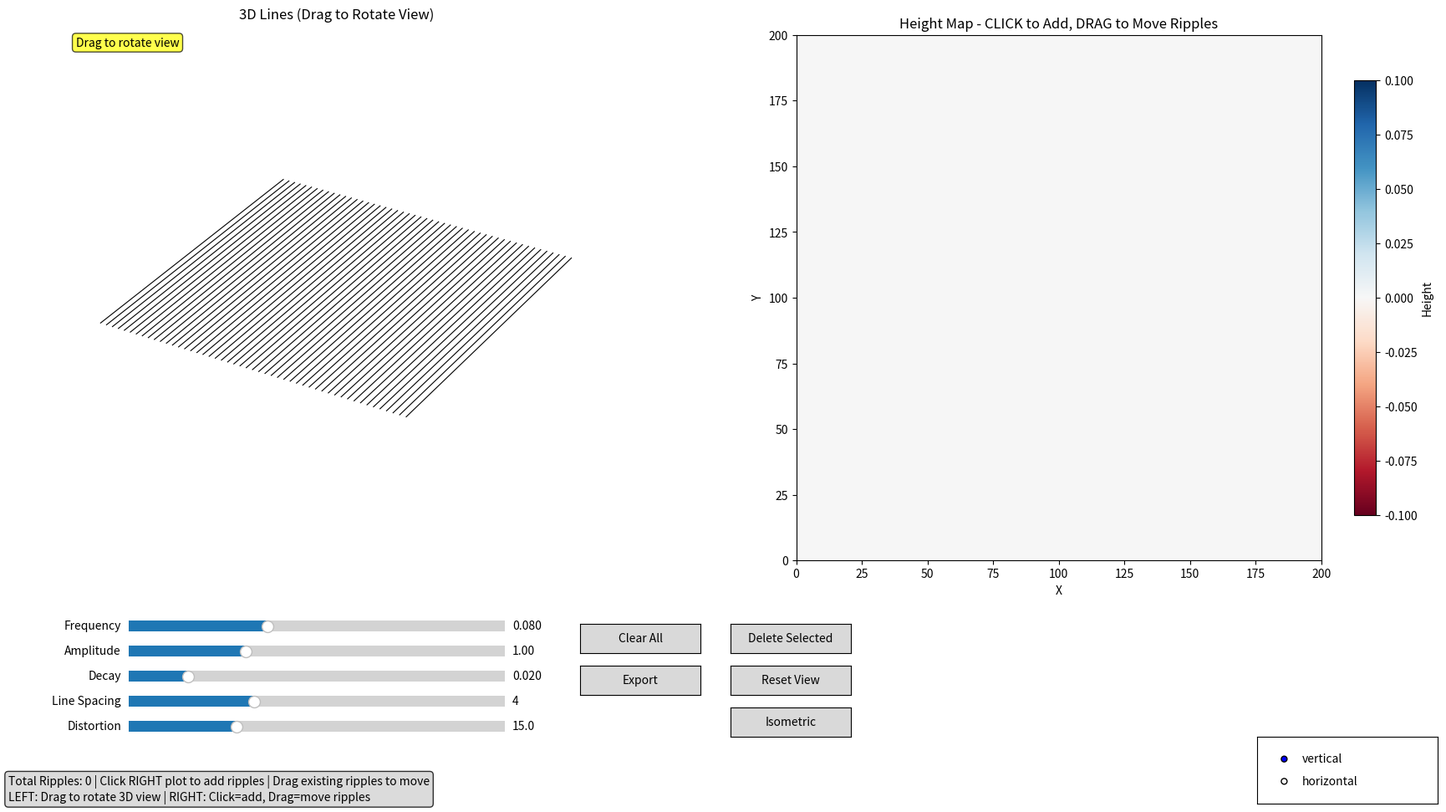

The script that saved this image:
import matplotlib.pyplot as plt
from matplotlib.widgets import Slider, Button, CheckButtons, RadioButtons
import numpy as np
from mpl_toolkits.mplot3d import Axes3D


class RippleLineGenerator:
    def __init__(self):
        pass

    def generate_ripples(self, width, height, ripple_list):
        """Generate water ripple pattern from list of ripples with individual parameters"""
        x = np.arange(width)
        y = np.arange(height)
        X, Y = np.meshgrid(x, y)

        ripples = np.zeros((height, width))

        for ripple in ripple_list:
            center_x, center_y = ripple["center"]
            frequency = ripple["frequency"]
            amplitude = ripple["amplitude"]
            decay = ripple["decay"]

            # Calculate distance from this center
            distance = np.sqrt((X - center_x) ** 2 + (Y - center_y) ** 2)

            # Create ripple pattern
            single_ripple = amplitude * np.sin(2 * np.pi * frequency * distance)

            # Apply decay with distance
            decay_factor = np.exp(-decay * distance)
            single_ripple *= decay_factor

            ripples += single_ripple

        return ripples


class AdvancedRippleLineViewer:
    def __init__(self):
        # Set up the figure
        self.fig = plt.figure(figsize=(18, 10))
        plt.subplots_adjust(left=0.02, bottom=0.3, right=0.98, top=0.95)

        # Main 3D line distortion plot (rotatable)
        self.ax_3d = self.fig.add_subplot(121, projection="3d")

        # Ripple height map
        self.ax_ripples = self.fig.add_subplot(122)

        # Parameters
        self.params = {
            "resolution": 200,
            "line_spacing": 4,
            "line_direction": "vertical",
            "distortion_scale": 15.0,
            "manual_mode": True,
        }

        # Current ripple parameters (for new ripples)
        self.current_ripple_params = {
            "frequency": 0.08,
            "amplitude": 1.0,
            "decay": 0.02,
        }

        # List of ripples with individual parameters
        self.ripple_list = []
        self.selected_ripple_index = None

        # Drag state
        self.dragging = False
        self.drag_ripple_index = None
        self.drag_offset_x = 0
        self.drag_offset_y = 0

        self.colorbar = None
        self.im = None
        self._axes_cleared = True

        # Initialize marker and text tracking lists
        self._ripple_markers = []
        self._ripple_texts = []

        # Flag to prevent pattern generation during slider updates
        self._updating_sliders = False

        # Create UI controls
        self.create_controls()

        # Generate initial pattern
        self.generate_pattern()

        # Set up interactivity
        self.setup_interaction()

    def create_controls(self):
        # Create sliders at the bottom of the figure
        slider_height = 0.025
        slider_spacing = 0.03
        slider_left = 0.1
        slider_width = 0.25

        # Current ripple parameters (for new ripples or editing selected)
        ax_frequency = plt.axes((slider_left, 0.22, slider_width, slider_height))
        self.slider_frequency = Slider(
            ax_frequency,
            "Frequency",
            0.01,
            0.2,
            valinit=self.current_ripple_params["frequency"],
            valfmt="%.3f",
        )
        self.slider_frequency.on_changed(self.update_frequency)

        ax_amplitude = plt.axes(
            (slider_left, 0.22 - slider_spacing, slider_width, slider_height)
        )
        self.slider_amplitude = Slider(
            ax_amplitude,
            "Amplitude",
            0.1,
            3.0,
            valinit=self.current_ripple_params["amplitude"],
            valfmt="%.2f",
        )
        self.slider_amplitude.on_changed(self.update_amplitude)

        ax_decay = plt.axes(
            (slider_left, 0.22 - 2 * slider_spacing, slider_width, slider_height)
        )
        self.slider_decay = Slider(
            ax_decay,
            "Decay",
            0.005,
            0.1,
            valinit=self.current_ripple_params["decay"],
            valfmt="%.3f",
        )
        self.slider_decay.on_changed(self.update_decay)

        # Global parameters
        ax_spacing = plt.axes(
            (slider_left, 0.22 - 3 * slider_spacing, slider_width, slider_height)
        )
        self.slider_spacing = Slider(
            ax_spacing,
            "Line Spacing",
            1,
            10,
            valinit=self.params["line_spacing"],
            valfmt="%d",
            valstep=1,
        )
        self.slider_spacing.on_changed(self.update_spacing)

        ax_distortion = plt.axes(
            (slider_left, 0.22 - 4 * slider_spacing, slider_width, slider_height)
        )
        self.slider_distortion = Slider(
            ax_distortion,
            "Distortion",
            1,
            50,
            valinit=self.params["distortion_scale"],
            valfmt="%.1f",
        )
        self.slider_distortion.on_changed(self.update_distortion)

        # Buttons - reorganized to avoid overlaps
        button_width = 0.08
        button_height = 0.035
        button_left = 0.4
        button_spacing = 0.1

        # Clear ripples button
        ax_clear = plt.axes((button_left, 0.20, button_width, button_height))
        self.btn_clear = Button(ax_clear, "Clear All")
        self.btn_clear.on_clicked(self.clear_ripples)

        # Delete selected ripple button
        ax_delete = plt.axes(
            (button_left + button_spacing, 0.20, button_width, button_height)
        )
        self.btn_delete = Button(ax_delete, "Delete Selected")
        self.btn_delete.on_clicked(self.delete_selected_ripple)

        # Export button
        ax_export = plt.axes((button_left, 0.15, button_width, button_height))
        self.btn_export = Button(ax_export, "Export")
        self.btn_export.on_clicked(self.export_parameters)

        # Reset view button
        ax_reset_view = plt.axes(
            (button_left + button_spacing, 0.15, button_width, button_height)
        )
        self.btn_reset_view = Button(ax_reset_view, "Reset View")
        self.btn_reset_view.on_clicked(self.reset_view)

        # Isometric view button
        ax_iso = plt.axes((button_left + button_spacing, 0.10, button_width, button_height))
        self.btn_iso = Button(ax_iso, "Isometric")
        self.btn_iso.on_clicked(self.isometric_view)

        # Direction radio buttons - moved to bottom right corner
        ax_direction = plt.axes((0.85, 0.02, 0.12, 0.08))
        self.radio_direction = RadioButtons(ax_direction, ("vertical", "horizontal"))
        self.radio_direction.on_clicked(self.update_direction)

        # Add ripple info text
        self.info_text = self.fig.text(
            0.02,
            0.02,
            "",
            fontsize=10,
            verticalalignment="bottom",
            bbox=dict(boxstyle="round,pad=0.3", facecolor="lightgray", alpha=0.8),
        )
        self.update_info_text()

    def generate_pattern(self):
        resolution = self.params["resolution"]



        # Generate ripple height map
        ripple_gen = RippleLineGenerator()

        if len(self.ripple_list) == 0:
            # No ripples - create flat surface

            self.ripple_data = np.zeros((resolution, resolution))
        else:

            self.ripple_data = ripple_gen.generate_ripples(
                resolution, resolution, self.ripple_list
            )

        # Update plots - complete redraw each time
        try:
            self.update_3d_plot()
        except Exception as e:
            pass

        try:
            self.update_ripple_plot()
        except Exception as e:
            import traceback
            traceback.print_exc()

        try:
            self.update_info_text()
        except Exception as e:
            pass

    def update_3d_plot(self):
        self.ax_3d.clear()

        resolution = self.params["resolution"]
        line_spacing = self.params["line_spacing"]
        distortion_scale = self.params["distortion_scale"]

        # Remove all axes elements for clean view
        self.ax_3d.set_axis_off()

        if self.params["line_direction"] == "vertical":
            # Vertical lines distorted by ripples
            for x in range(0, resolution, line_spacing):
                if x < resolution:
                    line_heights = self.ripple_data[:, x]
                    y_coords = np.arange(len(line_heights))
                    x_distorted = x + line_heights * distortion_scale
                    z_coords = line_heights  # Use height for 3D effect

                    self.ax_3d.plot(
                        x_distorted, y_coords, z_coords, "k-", linewidth=0.8
                    )
        else:
            # Horizontal lines distorted by ripples
            for y in range(0, resolution, line_spacing):
                if y < resolution:
                    line_heights = self.ripple_data[y, :]
                    x_coords = np.arange(len(line_heights))
                    y_distorted = y + line_heights * distortion_scale
                    z_coords = line_heights  # Use height for 3D effect

                    self.ax_3d.plot(
                        x_coords, y_distorted, z_coords, "k-", linewidth=0.8
                    )

        # Mark ripple centers in 3D
        for i, ripple in enumerate(self.ripple_list):
            center_x, center_y = ripple["center"]
            z_height = (
                self.ripple_data[center_y, center_x]
                if center_y < resolution and center_x < resolution
                else 0
            )

            color = "red" if i == self.selected_ripple_index else "blue"
            marker_size = 100 if i == self.selected_ripple_index else 50
            self.ax_3d.scatter(
                [center_x], [center_y], c=color, s=marker_size, alpha=0.8
            )

        # Set limits and aspect
        self.ax_3d.set_xlim(0, resolution)
        self.ax_3d.set_ylim(0, resolution)
        if len(self.ripple_list) > 0:
            z_min, z_max = self.ripple_data.min(), self.ripple_data.max()
            z_range = max(abs(z_min), abs(z_max), 1)
            self.ax_3d.set_zlim(-z_range, z_range)  # type: ignore

        self.ax_3d.set_title("3D Lines (Drag to Rotate View)")

        # Add text overlay to make it clear
        self.ax_3d.text2D(  # type: ignore
            0.02,
            0.98,
            "Drag to rotate view",
            transform=self.ax_3d.transAxes,
            fontsize=10,
            verticalalignment="top",
            bbox=dict(boxstyle="round,pad=0.3", facecolor="yellow", alpha=0.7),
        )

    def update_ripple_plot(self):
        # Clear existing contours
        if hasattr(self, "_contours"):
            try:
                for coll in self._contours.collections:  # type: ignore
                    coll.remove()
            except (AttributeError, TypeError):
                try:
                    if hasattr(self._contours, "remove"):
                        self._contours.remove()
                    else:
                        self.ax_ripples.clear()
                        if self.im is not None:
                            self.im = None
                except:
                    pass

        # Clear existing ripple markers and text annotations
        if hasattr(self, "_ripple_markers"):
            for marker in self._ripple_markers:
                try:
                    marker.remove()
                except:
                    pass
        if hasattr(self, "_ripple_texts"):
            for text in self._ripple_texts:
                try:
                    text.remove()
                except:
                    pass

        # Initialize marker and text tracking lists
        self._ripple_markers = []
        self._ripple_texts = []

        if self.im is None:
            if not hasattr(self, "_axes_cleared") or self._axes_cleared:
                self.ax_ripples.clear()
                self._axes_cleared = False

            self.im = self.ax_ripples.imshow(
                self.ripple_data,
                cmap="RdBu",
                origin="upper",
                extent=(0, self.params["resolution"], 0, self.params["resolution"]),
            )

            self.ax_ripples.set_xlabel("X")
            self.ax_ripples.set_ylabel("Y")
            self.ax_ripples.set_title("Height Map - CLICK to Add, DRAG to Move Ripples")
            self.ax_ripples.set_aspect("equal")

            if self.colorbar is None:
                self.colorbar = plt.colorbar(
                    self.im, ax=self.ax_ripples, shrink=0.8, label="Height"
                )
        else:
            self.im.set_array(self.ripple_data)
            self.im.set_clim(vmin=self.ripple_data.min(), vmax=self.ripple_data.max())
            if self.colorbar is not None:
                self.colorbar.update_normal(self.im)

        # Add contour lines
        try:
            x = np.arange(self.params["resolution"])
            y = np.arange(self.params["resolution"])
            X, Y = np.meshgrid(x, y)
            self._contours = self.ax_ripples.contour(
                X,
                Y,
                self.ripple_data,
                levels=10,
                colors="black",
                alpha=0.3,
                linewidths=0.5,
            )
        except Exception:
            pass

        # Mark ripple centers with selection indication
        for i, ripple in enumerate(self.ripple_list):
            center_x, center_y = ripple["center"]

            if i == self.selected_ripple_index:
                # Selected ripple - red with larger size
                marker = self.ax_ripples.plot(
                    center_x,
                    center_y,
                    "ro",
                    markersize=12,
                    markeredgecolor="darkred",
                    markeredgewidth=2,
                )
                self._ripple_markers.extend(marker)

                # Add text with parameters
                text = self.ax_ripples.text(
                    center_x + 5,
                    center_y + 5,
                    f"F:{ripple['frequency']:.3f}\nA:{ripple['amplitude']:.2f}\nD:{ripple['decay']:.3f}",
                    fontsize=8,
                    bbox=dict(boxstyle="round,pad=0.2", facecolor="white", alpha=0.8),
                )
                self._ripple_texts.append(text)
            else:
                # Unselected ripples - blue
                marker = self.ax_ripples.plot(
                    center_x,
                    center_y,
                    "bo",
                    markersize=8,
                    markeredgecolor="darkblue",
                    markeredgewidth=1,
                )
                self._ripple_markers.extend(marker)

    def update_info_text(self):
        if self.selected_ripple_index is not None and self.selected_ripple_index < len(
            self.ripple_list
        ):
            ripple = self.ripple_list[self.selected_ripple_index]
            info = f"Selected Ripple {self.selected_ripple_index + 1}: Center({ripple['center'][0]}, {ripple['center'][1]}) | "
            info += f"Freq: {ripple['frequency']:.3f} | Amp: {ripple['amplitude']:.2f} | Decay: {ripple['decay']:.3f}"
        else:
            info = f"Total Ripples: {len(self.ripple_list)} | Click RIGHT plot to add ripples | Drag existing ripples to move"

        info += f"\nLEFT: Drag to rotate 3D view | RIGHT: Click=add, Drag=move ripples"
        self.info_text.set_text(info)

    def setup_interaction(self):
        # Add mouse events for drag functionality
        self.cid_press = self.fig.canvas.mpl_connect(
            "button_press_event", self.on_mouse_press
        )
        self.cid_motion = self.fig.canvas.mpl_connect(
            "motion_notify_event", self.on_mouse_motion
        )
        self.cid_release = self.fig.canvas.mpl_connect(
            "button_release_event", self.on_mouse_release
        )
        self.fig.canvas.mpl_connect("key_press_event", self.on_key_press)

    def on_mouse_press(self, event):
        if event.button == 1 and event.inaxes == self.ax_ripples:

            click_x = event.xdata
            click_y = event.ydata

            if click_x is not None and click_y is not None:
                resolution = self.params["resolution"]
                grid_x = max(0, min(resolution - 1, int(click_x)))
                grid_y = max(0, min(resolution - 1, int(click_y)))

                # Check if clicking near existing ripple (within 15 pixels for easier dragging)
                clicked_ripple = None
                for i, ripple in enumerate(self.ripple_list):
                    cx, cy = ripple["center"]
                    if abs(cx - grid_x) < 15 and abs(cy - grid_y) < 15:
                        clicked_ripple = i
                        break

                if clicked_ripple is not None:
                    # Start dragging existing ripple - DON'T regenerate anything

                    self.dragging = True
                    self.drag_ripple_index = clicked_ripple
                    self.selected_ripple_index = clicked_ripple

                    # Calculate offset for smooth dragging
                    cx, cy = self.ripple_list[clicked_ripple]["center"]
                    self.drag_offset_x = cx - grid_x
                    self.drag_offset_y = cy - grid_y

                    # Update sliders to show this ripple's parameters WITHOUT triggering regeneration
                    ripple = self.ripple_list[clicked_ripple]
                    # Set flag to prevent pattern generation during slider updates
                    self._updating_sliders = True

                    self.slider_frequency.set_val(ripple["frequency"])
                    self.slider_amplitude.set_val(ripple["amplitude"])
                    self.slider_decay.set_val(ripple["decay"])

                    # Clear flag after updating sliders
                    self._updating_sliders = False

                    # Update display but don't regenerate pattern
                    self.update_info_text()
                else:
                    # Add new ripple only if not dragging

                    new_ripple = {
                        "center": (grid_x, grid_y),
                        "frequency": self.current_ripple_params["frequency"],
                        "amplitude": self.current_ripple_params["amplitude"],
                        "decay": self.current_ripple_params["decay"],
                    }
                    self.ripple_list.append(new_ripple)
                    self.selected_ripple_index = len(self.ripple_list) - 1

                    # Only regenerate for new ripples, not for drag start
                    self.generate_pattern()
                    self.fig.canvas.draw()

    def on_mouse_motion(self, event):
        if self.dragging and event.inaxes == self.ax_ripples:
            click_x = event.xdata
            click_y = event.ydata

            if click_x is not None and click_y is not None:
                resolution = self.params["resolution"]
                # Apply offset for smooth dragging
                new_x = max(0, min(resolution - 1, int(click_x + self.drag_offset_x)))
                new_y = max(0, min(resolution - 1, int(click_y + self.drag_offset_y)))

                # Update ripple position and show real-time feedback
                if self.drag_ripple_index is not None and self.drag_ripple_index < len(
                    self.ripple_list
                ):
                    self.ripple_list[self.drag_ripple_index]["center"] = (new_x, new_y)

                    # Update only the ripple plot for real-time feedback
                    self.update_ripple_plot()
                    self.fig.canvas.draw()

    def on_mouse_release(self, event):
        if self.dragging:
            self.dragging = False
            self.drag_ripple_index = None
            # Only do full regeneration when drag is complete

            self.generate_pattern()
            self.fig.canvas.draw()

    def clear_ripples(self, event):

        # Clear the ripple data
        self.ripple_list = []
        self.selected_ripple_index = None
        self.dragging = False
        self.drag_ripple_index = None

        # Clear existing ripple markers and text annotations from plot
        if hasattr(self, "_ripple_markers"):
            for marker in self._ripple_markers:
                try:
                    marker.remove()
                except:
                    pass
        if hasattr(self, "_ripple_texts"):
            for text in self._ripple_texts:
                try:
                    text.remove()
                except:
                    pass

        # Clear marker and text tracking lists
        self._ripple_markers = []
        self._ripple_texts = []


        # Force complete regeneration
        self.generate_pattern()
        self.fig.canvas.draw()


    def delete_selected_ripple(self, event):
        if self.selected_ripple_index is not None and self.selected_ripple_index < len(
            self.ripple_list
        ):
            self.ripple_list.pop(self.selected_ripple_index)
            self.selected_ripple_index = None
            self.dragging = False
            self.drag_ripple_index = None

            self.generate_pattern()
            self.fig.canvas.draw()

    def update_frequency(self, val):
        self.current_ripple_params["frequency"] = val
        if self.selected_ripple_index is not None and self.selected_ripple_index < len(
            self.ripple_list
        ):
            self.ripple_list[self.selected_ripple_index]["frequency"] = val
            if not self._updating_sliders:
                self.generate_pattern()
                self.fig.canvas.draw()

    def update_amplitude(self, val):
        self.current_ripple_params["amplitude"] = val
        if self.selected_ripple_index is not None and self.selected_ripple_index < len(
            self.ripple_list
        ):
            self.ripple_list[self.selected_ripple_index]["amplitude"] = val
            if not self._updating_sliders:
                self.generate_pattern()
                self.fig.canvas.draw()

    def update_decay(self, val):
        self.current_ripple_params["decay"] = val
        if self.selected_ripple_index is not None and self.selected_ripple_index < len(
            self.ripple_list
        ):
            self.ripple_list[self.selected_ripple_index]["decay"] = val
            if not self._updating_sliders:
                self.generate_pattern()
                self.fig.canvas.draw()

    def update_spacing(self, val):
        self.params["line_spacing"] = int(val)
        self.update_3d_plot()
        self.fig.canvas.draw()

    def update_distortion(self, val):
        self.params["distortion_scale"] = val
        self.update_3d_plot()
        self.fig.canvas.draw()

    def update_direction(self, label):
        self.params["line_direction"] = label
        self.update_3d_plot()
        self.fig.canvas.draw()

    def reset_view(self, event):
        self.ax_3d.view_init(elev=30, azim=-45)  # type: ignore
        self.fig.canvas.draw()

    def isometric_view(self, event):
        self.ax_3d.view_init(elev=30, azim=-60)  # type: ignore
        self.fig.canvas.draw()

    def export_parameters(self, event):
        params = f"""# Advanced Ripple Line Distortion Parameters
params = {{
    'resolution': {self.params["resolution"]},
    'line_spacing': {self.params["line_spacing"]},
    'line_direction': '{self.params["line_direction"]}',
    'distortion_scale': {self.params["distortion_scale"]:.1f},
    'ripple_list': ["""

        for ripple in self.ripple_list:
            params += f"""
        {{
            'center': {ripple["center"]},
            'frequency': {ripple["frequency"]:.3f},
            'amplitude': {ripple["amplitude"]:.2f},
            'decay': {ripple["decay"]:.3f}
        }},"""

        params += """
    ]
}}

# Current 3D view angle:
elev = {:.1f}
azim = {:.1f}""".format(self.ax_3d.elev, self.ax_3d.azim)  # type: ignore

        print("=" * 60)
        print("EXPORTED ADVANCED RIPPLE LINE PARAMETERS")
        print("=" * 60)
        print(params)
        print("=" * 60)

    def on_key_press(self, event):
        if event.key == "c":
            self.clear_ripples(None)
        elif event.key == "d":
            # Toggle direction
            current = self.params["line_direction"]
            new_direction = "horizontal" if current == "vertical" else "vertical"
            options = ["vertical", "horizontal"]
            self.radio_direction.set_active(options.index(new_direction))
        elif event.key == "r":
            self.reset_view(None)
        elif event.key == "i":
            self.isometric_view(None)
        elif event.key == "delete" or event.key == "backspace":
            self.delete_selected_ripple(None)
        elif event.key == "e":
            self.export_parameters(None)

    def show(self):
        plt.show()


def main():

    viewer = AdvancedRippleLineViewer()
    viewer.show()


if __name__ == "__main__":
    main()
